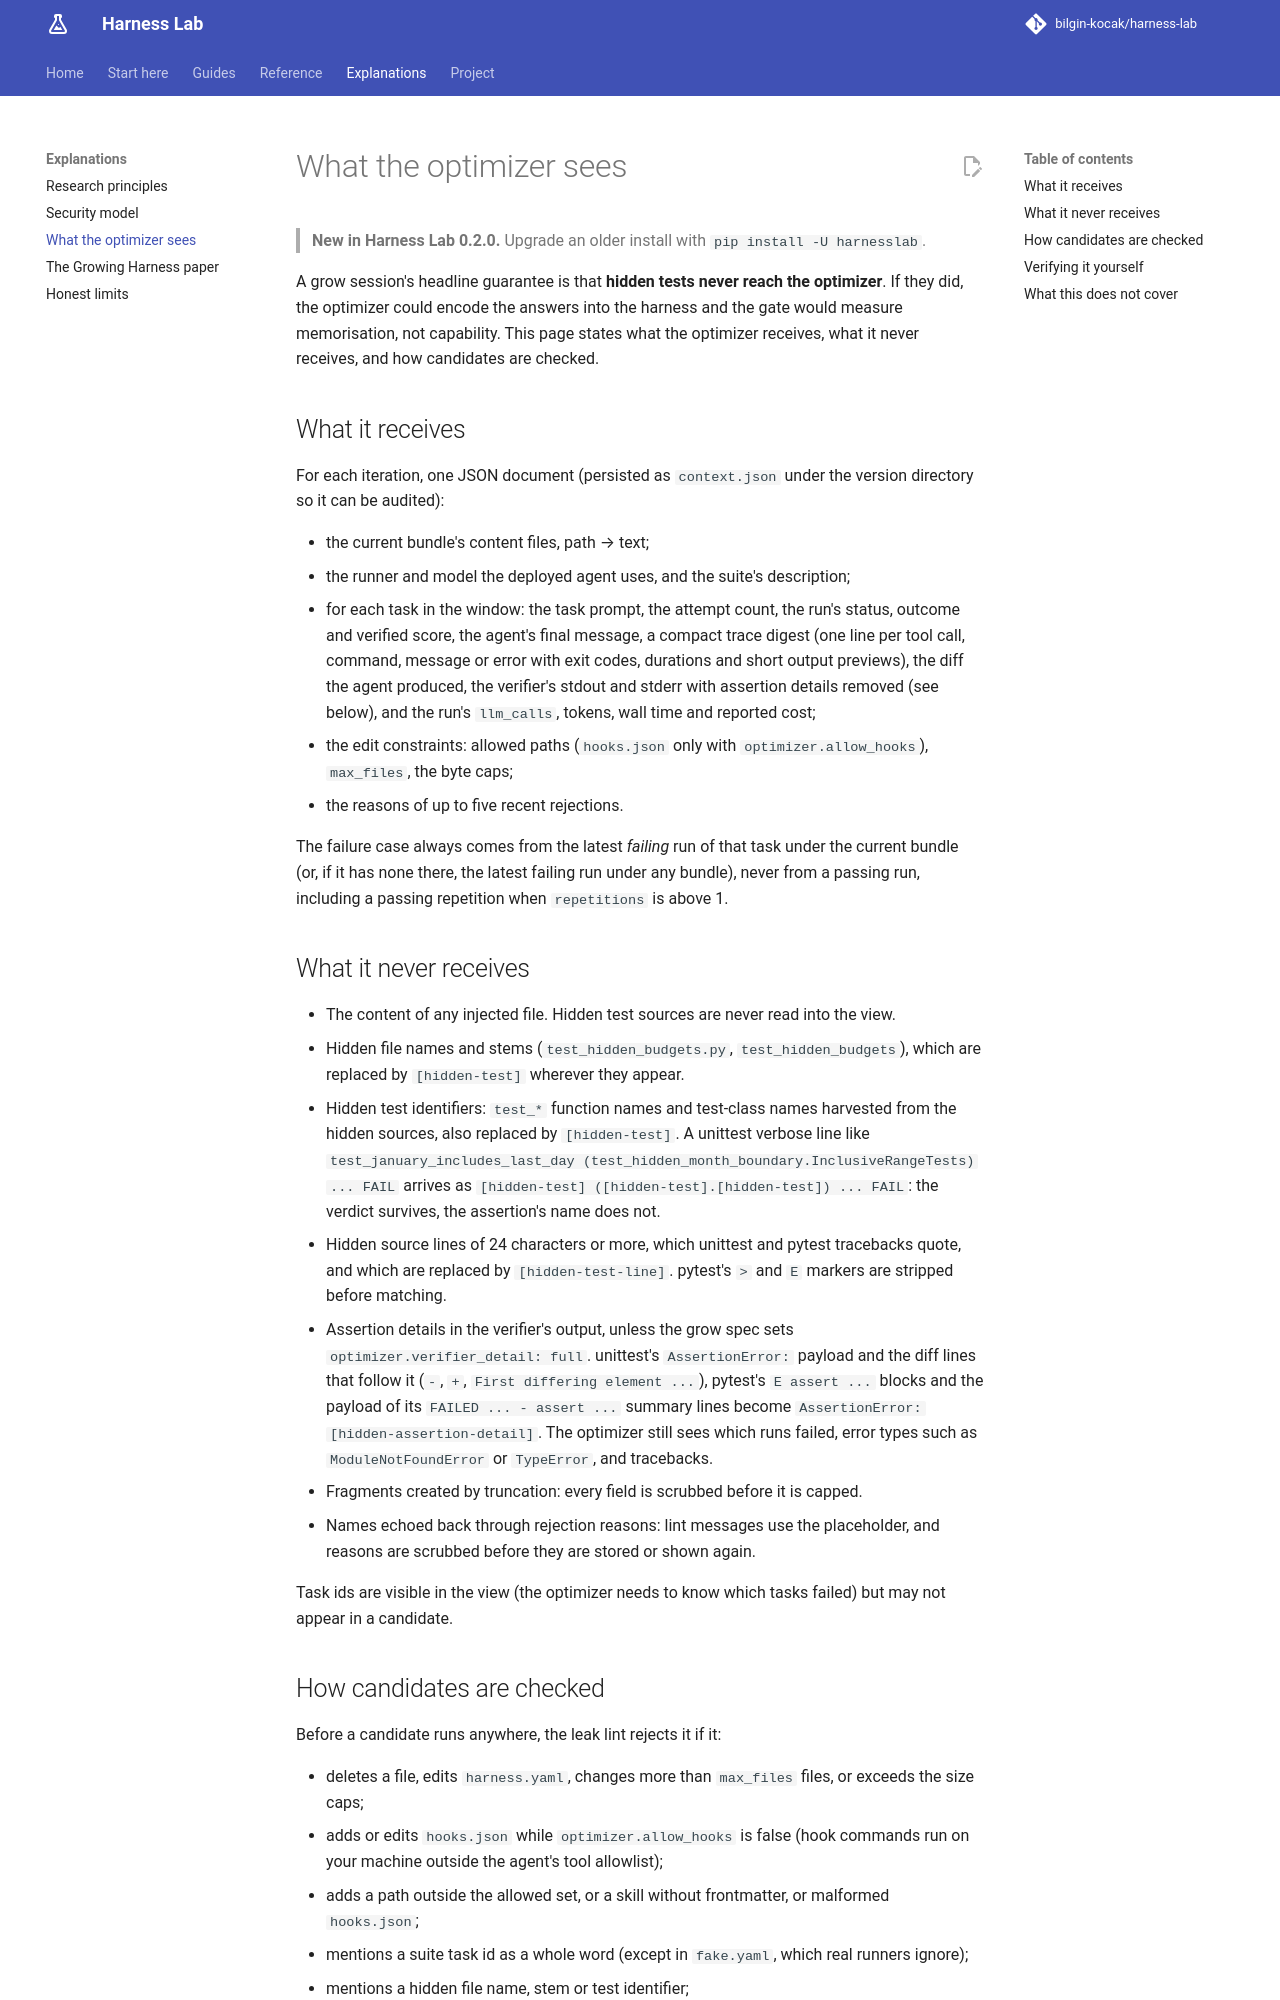

repository: bilgin-kocak/harness-lab · page: explanations/optimizer-view/index.html · generator: mkdocs

# What the optimizer sees

> **New in Harness Lab 0.2.0.** Upgrade an older install with `pip install -U harnesslab`.

A grow session's headline guarantee is that **hidden tests never reach the optimizer**. If they
did, the optimizer could encode the answers into the harness and the gate would measure
memorisation, not capability. This page states what the optimizer receives, what it never
receives, and how candidates are checked.

## What it receives

For each iteration, one JSON document (persisted as `context.json` under the version directory so
it can be audited):

- the current bundle's content files, path → text;
- the runner and model the deployed agent uses, and the suite's description;
- for each task in the window: the task prompt, the attempt count, the run's status, outcome and
  verified score, the agent's final message, a compact trace digest (one line per tool call,
  command, message or error with exit codes, durations and short output previews), the diff the
  agent produced, the verifier's stdout and stderr with assertion details removed (see below),
  and the run's `llm_calls`, tokens, wall time and reported cost;
- the edit constraints: allowed paths (`hooks.json` only with `optimizer.allow_hooks`),
  `max_files`, the byte caps;
- the reasons of up to five recent rejections.

The failure case always comes from the latest *failing* run of that task under the current
bundle (or, if it has none there, the latest failing run under any bundle), never from a passing
run, including a passing repetition when `repetitions` is above 1.

## What it never receives

- The content of any injected file. Hidden test sources are never read into the view.
- Hidden file names and stems (`test_hidden_budgets.py`, `test_hidden_budgets`), which are
  replaced by `[hidden-test]` wherever they appear.
- Hidden test identifiers: `test_*` function names and test-class names harvested from the hidden
  sources, also replaced by `[hidden-test]`. A unittest verbose line like
  `test_january_includes_last_day (test_hidden_month_boundary.InclusiveRangeTests) ... FAIL`
  arrives as `[hidden-test] ([hidden-test].[hidden-test]) ... FAIL`: the verdict survives, the
  assertion's name does not.
- Hidden source lines of 24 characters or more, which unittest and pytest tracebacks quote, and
  which are replaced by `[hidden-test-line]`. pytest's `>` and `E` markers are stripped before
  matching.
- Assertion details in the verifier's output, unless the grow spec sets
  `optimizer.verifier_detail: full`. unittest's `AssertionError:` payload and the diff lines that
  follow it (`- `, `+ `, `First differing element ...`), pytest's `E   assert ...` blocks and the
  payload of its `FAILED ... - assert ...` summary lines become
  `AssertionError: [hidden-assertion-detail]`. The optimizer still sees which runs failed, error
  types such as `ModuleNotFoundError` or `TypeError`, and tracebacks.
- Fragments created by truncation: every field is scrubbed before it is capped.
- Names echoed back through rejection reasons: lint messages use the placeholder, and reasons are
  scrubbed before they are stored or shown again.

Task ids are visible in the view (the optimizer needs to know which tasks failed) but may not
appear in a candidate.
